Run: headless pygame with SDL's dummy video driver; simulated clock (each Clock.tick advances the game by its frame time, no real sleeping); random seed 0; keys injected as events and as key.get_pressed() state; no mouse input.
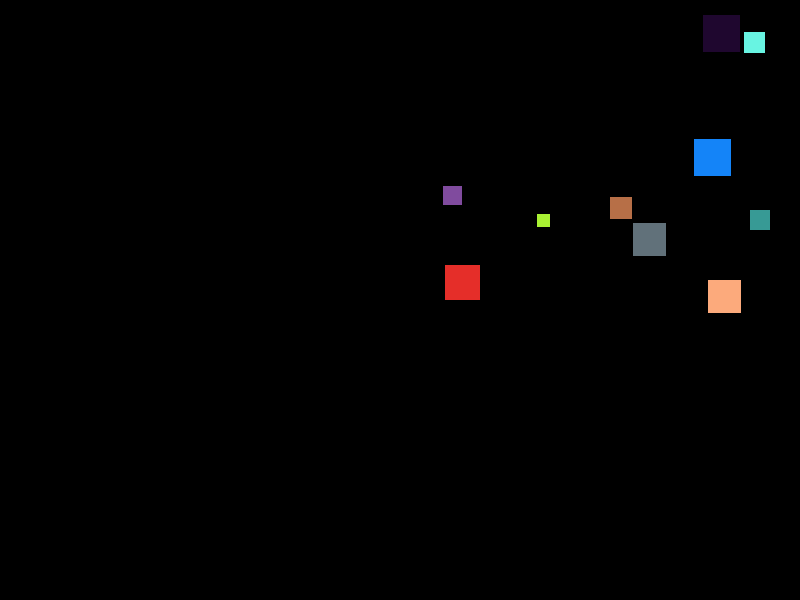
Frame 1 of 4 · flips 1–60 · no input
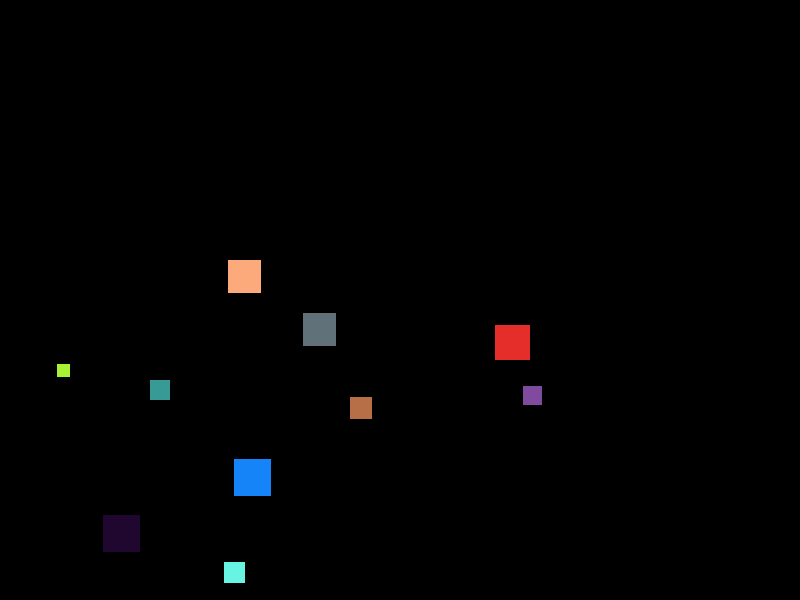
Frame 2 of 4 · flips 61–180 · tapped SPACE, RETURN · held RIGHT (→), D
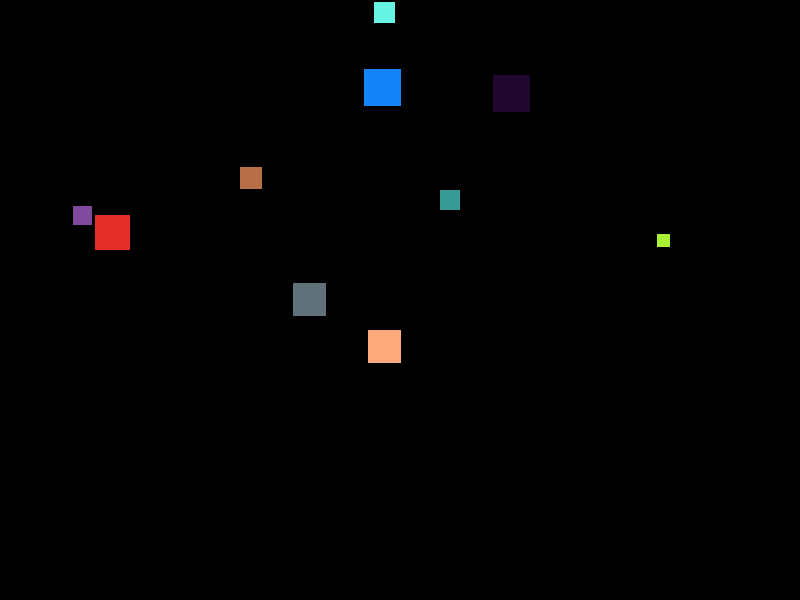
Frame 3 of 4 · flips 181–300 · held DOWN (↓), S
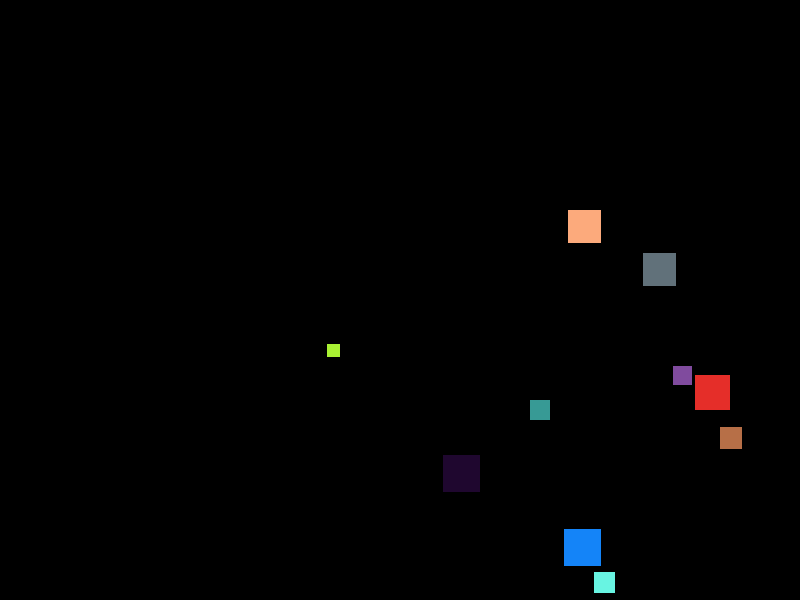
Frame 4 of 4 · flips 301–420 · held LEFT (←), A, UP (↑), W

The pygame program that drew these frames:

import pygame as pg
from random import randrange

TAMANNO = (800, 600)
VELOCIDAD = 5


class Bola():
    def __init__(self, x, y, w, h, color=(255, 255, 255)):
        self.x = x
        self.y = y
        self.w = w
        self.h = h
        self.color = color
        self.incremento_x = VELOCIDAD
        self.incremento_y = -VELOCIDAD

    def actualizate(self):

        self.x += self.incremento_x
        self.y += self.incremento_y

        if self.x + self.w > TAMANNO[0] or self.x < 0:
            self.incremento_x *= -1

        if self.y + self.h > TAMANNO[1] or self.y < 0:
            self.incremento_y *= -1


class Game():
    def __init__(self):
        self.pantalla = pg.display.set_mode(TAMANNO)
        self.reloj = pg.time.Clock()
        self.bolas = []
        for i in range(10):
            tamanyo = randrange( 10, 41)
            bola = Bola(randrange(0, TAMANNO[0]),
            randrange(9, TAMANNO[1]),
            tamanyo,
            tamanyo,
            (randrange(256), randrange(256), randrange(256)))

            
            self.bolas.append(bola)

        self.bucle_principal()


    def bucle_principal(self):
        game_over = False
        pg.init()
        while not game_over:
            self.reloj.tick(60)
            eventos = pg.event.get()
            for evento in eventos:
                if evento.type == pg.QUIT:
                    game_over = True

            for i in range(len(self.bolas)):
                self.bolas[i].actualizate()
        
            self.pantalla.fill((0, 0, 0))
            for bola in self.bolas:
                pg.draw.rect(self.pantalla, bola.color, pg.Rect(bola.x, bola.y, bola.w, bola.h))

            pg.display.flip()
        pg.quit()


juego = Game()
